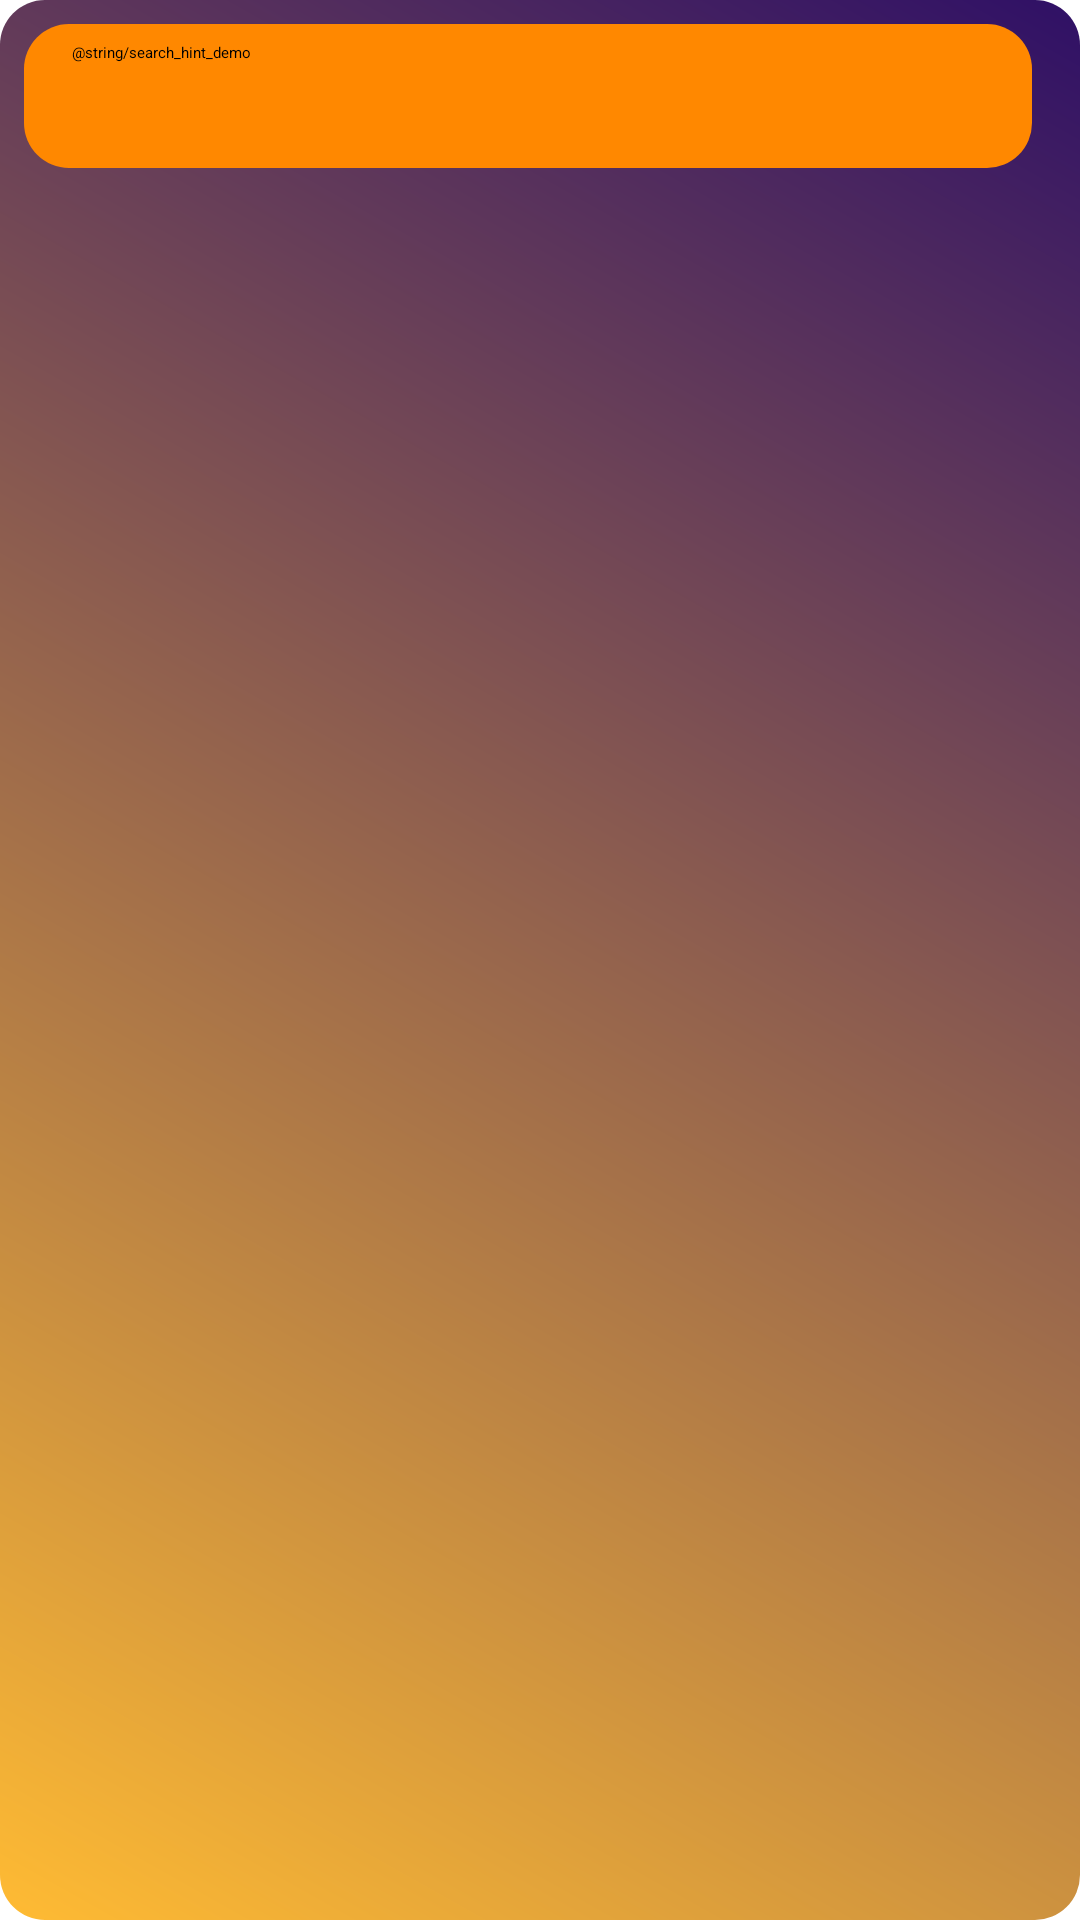

Android layout source for this screen:
<!-- AndroidManifest.xml: application theme Theme.App.Starting -->
<!-- res/layout/fragment_demo.xml -->
<?xml version="1.0" encoding="utf-8"?>
<androidx.constraintlayout.widget.ConstraintLayout xmlns:android="http://schemas.android.com/apk/res/android"
    xmlns:app="http://schemas.android.com/apk/res-auto"
    xmlns:tools="http://schemas.android.com/tools"
    android:layout_width="match_parent"
    android:layout_height="match_parent"
    android:background="@drawable/corner_background"
    tools:context=".view.fragments.DemoFragment">

    <androidx.appcompat.widget.SearchView
        android:id="@+id/search_view_demo"
        android:layout_width="0dp"
        android:layout_height="wrap_content"
        android:layout_margin="8dp"
        android:background="@drawable/background_search_view"
        app:iconifiedByDefault="false"
        app:queryHint="@string/search_hint_demo"
        app:layout_constraintStart_toStartOf="parent"
        app:layout_constraintEnd_toStartOf="@+id/button_menu_demo"
        app:layout_constraintTop_toTopOf="parent"/>

    <androidx.appcompat.widget.AppCompatImageButton
        android:id="@+id/button_menu_demo"
        android:layout_width="wrap_content"
        android:layout_height="0dp"
        android:layout_marginEnd="8dp"
        android:background="?attr/selectableItemBackgroundBorderless"
        android:src="@drawable/baseline_more_vert_24"
        app:layout_constraintBottom_toBottomOf="@id/search_view_demo"
        app:layout_constraintEnd_toEndOf="parent"
        app:layout_constraintTop_toTopOf="@id/search_view_demo" />

    <androidx.recyclerview.widget.RecyclerView
        android:id="@+id/demo_recycler"
        android:layout_width="0dp"
        android:layout_height="0dp"
        android:layout_marginTop="8dp"
        app:layout_constraintBottom_toBottomOf="parent"
        app:layout_constraintEnd_toEndOf="parent"
        app:layout_constraintStart_toStartOf="parent"
        app:layout_constraintTop_toBottomOf="@id/search_view_demo" />

</androidx.constraintlayout.widget.ConstraintLayout>
<!-- resources referenced by this layout -->
<resources>
  <!-- drawable background_search_view (drawable) -->
  <?xml version="1.0" encoding="utf-8"?>
  <shape xmlns:android="http://schemas.android.com/apk/res/android">
      <solid android:color="@android:color/holo_orange_dark"/>
      <corners android:radius="15dp"/>
  </shape>
  <!-- drawable corner_background (drawable) -->
  <?xml version="1.0" encoding="utf-8"?>
  <shape xmlns:android="http://schemas.android.com/apk/res/android">
      <gradient android:startColor="@android:color/holo_orange_light"
          android:endColor="@color/colorPrimaryDark"
          android:angle="45"/>
      <corners android:radius="15dp"/>
  
  </shape>
  <string name="search_hint_demo">Search in demo…</string>
  <style name="Theme.App.Starting" parent="Theme.SplashScreen">
          <item name="windowSplashScreenBackground">#FFFFFF</item>
          <item name="windowSplashScreenAnimatedIcon">@mipmap/ic_launcher</item>
          <item name="postSplashScreenTheme">@style/Theme.AndroidAppFilmProject</item>
      </style>
  <color name="colorPrimaryDark">#2F1066</color>
  <style name="Theme.AndroidAppFilmProject" parent="Base.Theme.AndroidAppFilmProject" />
  <style name="Base.Theme.AndroidAppFilmProject" parent="Theme.Material3.DayNight.NoActionBar">
          
          
          <item name="colorPrimaryDark">@color/colorBlue</item>
          <item name="colorPrimary">@color/colorSky</item>
      </style>
  <color name="colorBlue">#673AB7</color>
  <color name="colorSky">#10DDF8</color>
</resources>
